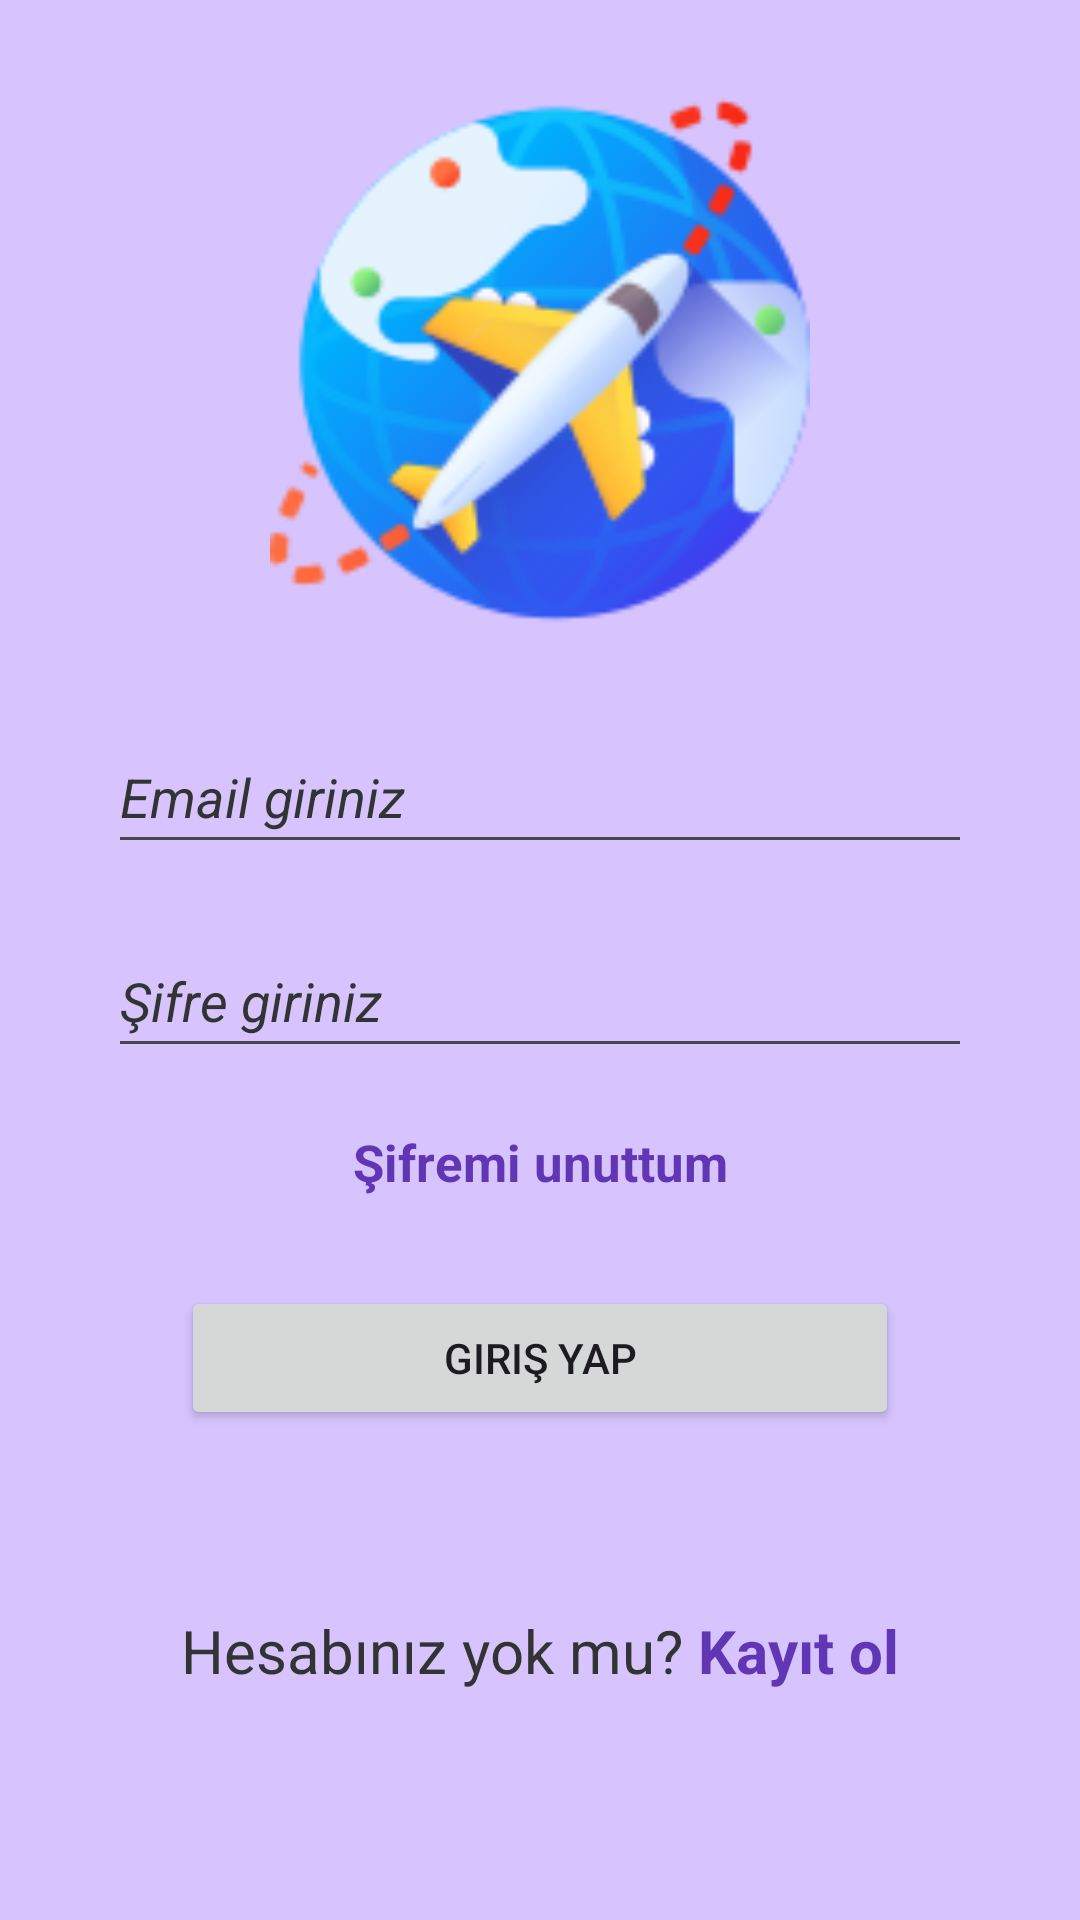

Reconstruct the res/layout file that produces this screen, plus the resources it refers to.
<!-- AndroidManifest.xml: application theme Theme.GezilecekYerler -->
<!-- res/layout/activity_login.xml -->
<?xml version="1.0" encoding="utf-8"?>
<androidx.constraintlayout.widget.ConstraintLayout xmlns:android="http://schemas.android.com/apk/res/android"
    xmlns:app="http://schemas.android.com/apk/res-auto"
    xmlns:tools="http://schemas.android.com/tools"
    android:id="@+id/root_component"
    android:layout_width="match_parent"
    android:layout_height="match_parent"
    android:background="@color/background_color"
    tools:context="com.kursatmemis.gezilecek_yerler.LoginActivity">

    <ImageView
        android:id="@+id/loginImageImageView"
        android:layout_width="180dp"
        android:layout_height="180dp"
        android:layout_marginTop="30dp"
        android:contentDescription="@string/loginimage"
        app:layout_constraintEnd_toEndOf="parent"
        app:layout_constraintHorizontal_bias="0.5"
        app:layout_constraintStart_toStartOf="parent"
        app:layout_constraintTop_toTopOf="parent"
        app:srcCompat="@drawable/login_img" />

    <EditText
        android:id="@+id/emailEditText"
        android:layout_width="0dp"
        android:layout_height="48dp"
        android:layout_marginStart="36dp"
        android:layout_marginTop="30dp"
        android:layout_marginEnd="36dp"
        android:autofillHints=""
        android:ems="10"
        android:hint="@string/email_hint_text"
        android:inputType="text"
        android:textColor="@color/black"
        android:textColorHint="@color/text_and_hint_color"
        android:textStyle="italic"
        app:layout_constraintEnd_toEndOf="parent"
        app:layout_constraintHorizontal_bias="1.0"
        app:layout_constraintStart_toStartOf="parent"
        app:layout_constraintTop_toBottomOf="@+id/loginImageImageView"
        tools:ignore="TextFields" />

    <EditText
        android:id="@+id/passwordEditText"
        android:layout_width="0dp"
        android:layout_height="48dp"
        android:layout_marginStart="36dp"
        android:layout_marginTop="20dp"
        android:layout_marginEnd="36dp"
        android:autofillHints=""
        android:ems="10"
        android:hint="@string/password_hint_text"
        android:inputType="textPassword"
        android:textColor="@color/black"
        android:textColorHint="@color/text_and_hint_color"
        android:textStyle="italic"
        app:layout_constraintEnd_toEndOf="parent"
        app:layout_constraintHorizontal_bias="0.5"
        app:layout_constraintStart_toStartOf="parent"
        app:layout_constraintTop_toBottomOf="@+id/emailEditText" />

    <ProgressBar
        android:id="@+id/progressBar"
        style="?android:attr/progressBarStyle"
        android:layout_width="wrap_content"
        android:layout_height="wrap_content"
        android:visibility="invisible"
        app:layout_constraintBottom_toBottomOf="parent"
        app:layout_constraintEnd_toEndOf="parent"
        app:layout_constraintHorizontal_bias="0.5"
        app:layout_constraintStart_toStartOf="parent"
        app:layout_constraintTop_toBottomOf="@+id/constraintLayout2" />

    <androidx.constraintlayout.widget.ConstraintLayout
        android:id="@+id/constraintLayout2"
        android:layout_width="wrap_content"
        android:layout_height="wrap_content"
        app:layout_constraintEnd_toEndOf="parent"
        app:layout_constraintHorizontal_bias="0.5"
        app:layout_constraintStart_toStartOf="parent"
        app:layout_constraintTop_toBottomOf="@+id/goToResetPasswordActivityTextView">

        <Button
            android:id="@+id/loginButton"
            android:layout_width="0dp"
            android:layout_height="wrap_content"
            android:layout_marginTop="30dp"
            android:text="@string/login_button_text"
            app:layout_constraintEnd_toEndOf="parent"
            app:layout_constraintHorizontal_bias="0.5"
            app:layout_constraintStart_toStartOf="parent"
            app:layout_constraintTop_toTopOf="parent" />

        <androidx.constraintlayout.widget.ConstraintLayout
            android:id="@+id/constraintLayout"
            android:layout_width="wrap_content"
            android:layout_height="wrap_content"
            android:layout_marginTop="60dp"
            app:layout_constraintBottom_toBottomOf="parent"
            app:layout_constraintEnd_toEndOf="parent"
            app:layout_constraintHorizontal_bias="0.5"
            app:layout_constraintStart_toStartOf="parent"
            app:layout_constraintTop_toBottomOf="@+id/loginButton">

            <TextView
                android:id="@+id/textView"
                android:layout_width="wrap_content"
                android:layout_height="wrap_content"
                android:text="@string/hesabiniz_yok_mu"
                android:textColor="@color/text_and_hint_color"
                android:textSize="20sp"
                app:layout_constraintEnd_toStartOf="@+id/goToRegisterActivityTextView"
                app:layout_constraintHorizontal_bias="0.5"
                app:layout_constraintStart_toStartOf="parent"
                app:layout_constraintTop_toTopOf="parent" />

            <TextView
                android:id="@+id/goToRegisterActivityTextView"
                android:layout_width="wrap_content"
                android:layout_height="wrap_content"
                android:layout_marginStart="5dp"
                android:text="@string/kayit_ol"
                android:textColor="@color/clickable_text_color"
                android:textSize="20sp"
                android:textStyle="bold"
                app:layout_constraintBottom_toBottomOf="@+id/textView"
                app:layout_constraintEnd_toEndOf="parent"
                app:layout_constraintStart_toEndOf="@+id/textView"
                app:layout_constraintTop_toTopOf="@+id/textView" />
        </androidx.constraintlayout.widget.ConstraintLayout>
    </androidx.constraintlayout.widget.ConstraintLayout>

    <TextView
        android:id="@+id/goToResetPasswordActivityTextView"
        android:layout_width="wrap_content"
        android:layout_height="wrap_content"
        android:layout_marginTop="20dp"
        android:text="@string/reset_password_text"
        android:textColor="@color/clickable_text_color"
        android:textSize="17sp"
        android:textStyle="bold"
        app:layout_constraintEnd_toEndOf="parent"
        app:layout_constraintHorizontal_bias="0.5"
        app:layout_constraintStart_toStartOf="parent"
        app:layout_constraintTop_toBottomOf="@+id/passwordEditText" />


</androidx.constraintlayout.widget.ConstraintLayout>
<!-- resources referenced by this layout -->
<resources>
  <color name="background_color">#d7c4ff</color>
  <color name="black">#FF000000</color>
  <color name="clickable_text_color">#6136b5</color>
  <color name="text_and_hint_color">#333333</color>
  <!-- drawable login_img: png bitmap (drawable, 28362 bytes) -->
  <string name="email_hint_text">Email giriniz</string>
  <string name="hesabiniz_yok_mu">Hesabınız yok mu?</string>
  <string name="kayit_ol">Kayıt ol</string>
  <string name="login_button_text">Giriş Yap</string>
  <string name="loginimage">loginImage</string>
  <string name="password_hint_text">Şifre giriniz</string>
  <string name="reset_password_text">Şifremi unuttum</string>
  <style name="Theme.GezilecekYerler" parent="Base.Theme.GezilecekYerler" />
  <style name="Base.Theme.GezilecekYerler" parent="Theme.Material3.DayNight.NoActionBar">
          
          
      </style>
</resources>
